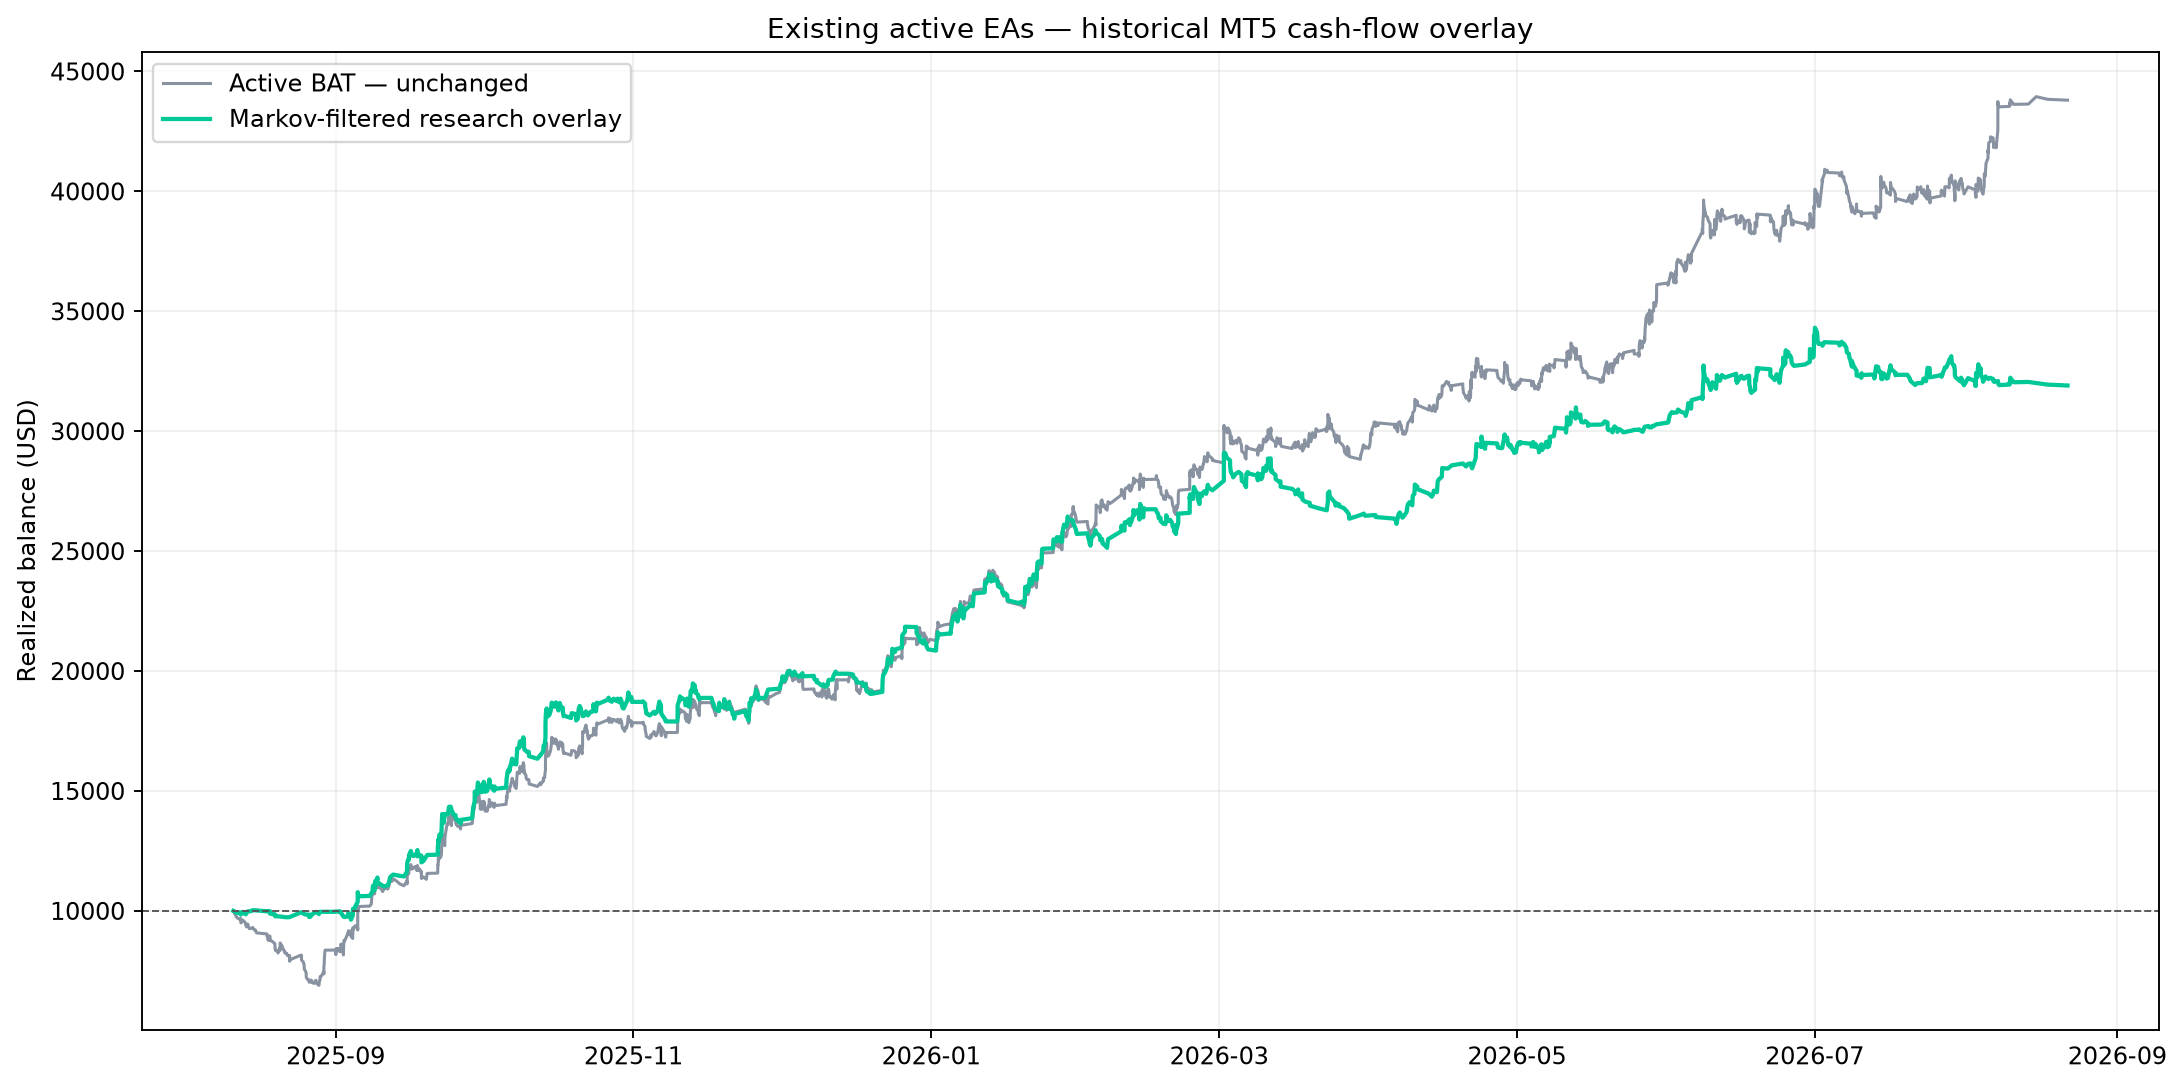

Data behind this chart, as committed beside it:
Time, baseline, filtered
2025-08-11 01:05:00, , 10000
2025-08-11 01:30:00, 10000, 10000
2025-08-11 06:32:01, 9903, 10000
2025-08-11 13:43:28, 9802, 10000
2025-08-11 18:44:30, 9721, 9919
2025-08-12 11:04:01, 9628, 9919
2025-08-12 12:31:00, 9664, 9919
2025-08-12 13:29:00, 9684, 9938
2025-08-12 13:49:40, 9590, 9844
2025-08-12 14:19:39, 9500, 9844
2025-08-12 23:50:00, 9613, 9958
2025-08-13 09:53:03, 9532, 9958
2025-08-13 13:55:29, 9432, 9858
2025-08-13 17:41:40, 9335, 9858
2025-08-13 23:50:00, 9456, 9979
2025-08-14 03:02:41, 9359, 9979
2025-08-14 07:41:30, 9262, 9979
2025-08-14 14:19:39, 9261, 9979
2025-08-14 15:24:55, 9271, 9989
2025-08-14 23:50:00, 9311, 10028
2025-08-15 08:15:29, 9210, 10028
2025-08-15 13:29:00, 9207, 10026
2025-08-15 14:13:40, 9186, 10026
2025-08-15 19:07:40, 9085, 10026
2025-08-17 22:00:00, 9041, 9982
2025-08-17 23:17:26, 8938, 9982
2025-08-17 23:50:00, 8951, 9995
2025-08-18 03:45:35, 8864, 9995
2025-08-18 04:32:03, 8771, 9995
2025-08-18 04:46:25, 8959, 9995
2025-08-18 13:29:00, 8948, 9984
2025-08-18 13:42:40, 8849, 9886
2025-08-18 16:06:16, 8754, 9886
2025-08-18 23:50:00, 8736, 9868
2025-08-19 13:00:29, 8636, 9868
2025-08-19 13:10:41, 8542, 9868
2025-08-19 13:29:00, 8534, 9860
2025-08-19 13:32:29, 8617, 9860
2025-08-19 13:42:00, 8520, 9860
2025-08-19 14:28:39, 8437, 9776
2025-08-19 16:38:39, 8344, 9776
2025-08-19 23:50:00, 8347, 9779
2025-08-20 04:37:40, 8245, 9779
2025-08-20 12:14:37, 8439, 9779
2025-08-20 13:29:00, 8429, 9769
2025-08-20 13:44:14, 8339, 9769
2025-08-20 15:20:28, 8665, 9769
2025-08-20 22:04:25, 8566, 9769
2025-08-20 23:50:00, 8555, 9758
2025-08-21 04:40:04, 8432, 9758
2025-08-21 10:38:38, 8339, 9758
2025-08-21 13:29:00, 8322, 9741
2025-08-21 14:13:02, 8242, 9741
2025-08-21 19:55:00, 8238, 9741
2025-08-21 23:50:00, 8230, 9733
2025-08-22 03:05:39, 8136, 9733
2025-08-22 13:29:00, 8144, 9741
2025-08-22 13:30:31, 8047, 9741
2025-08-22 13:38:04, 7949, 9741
2025-08-22 14:00:40, 7899, 9741
... 1,983 more rows
